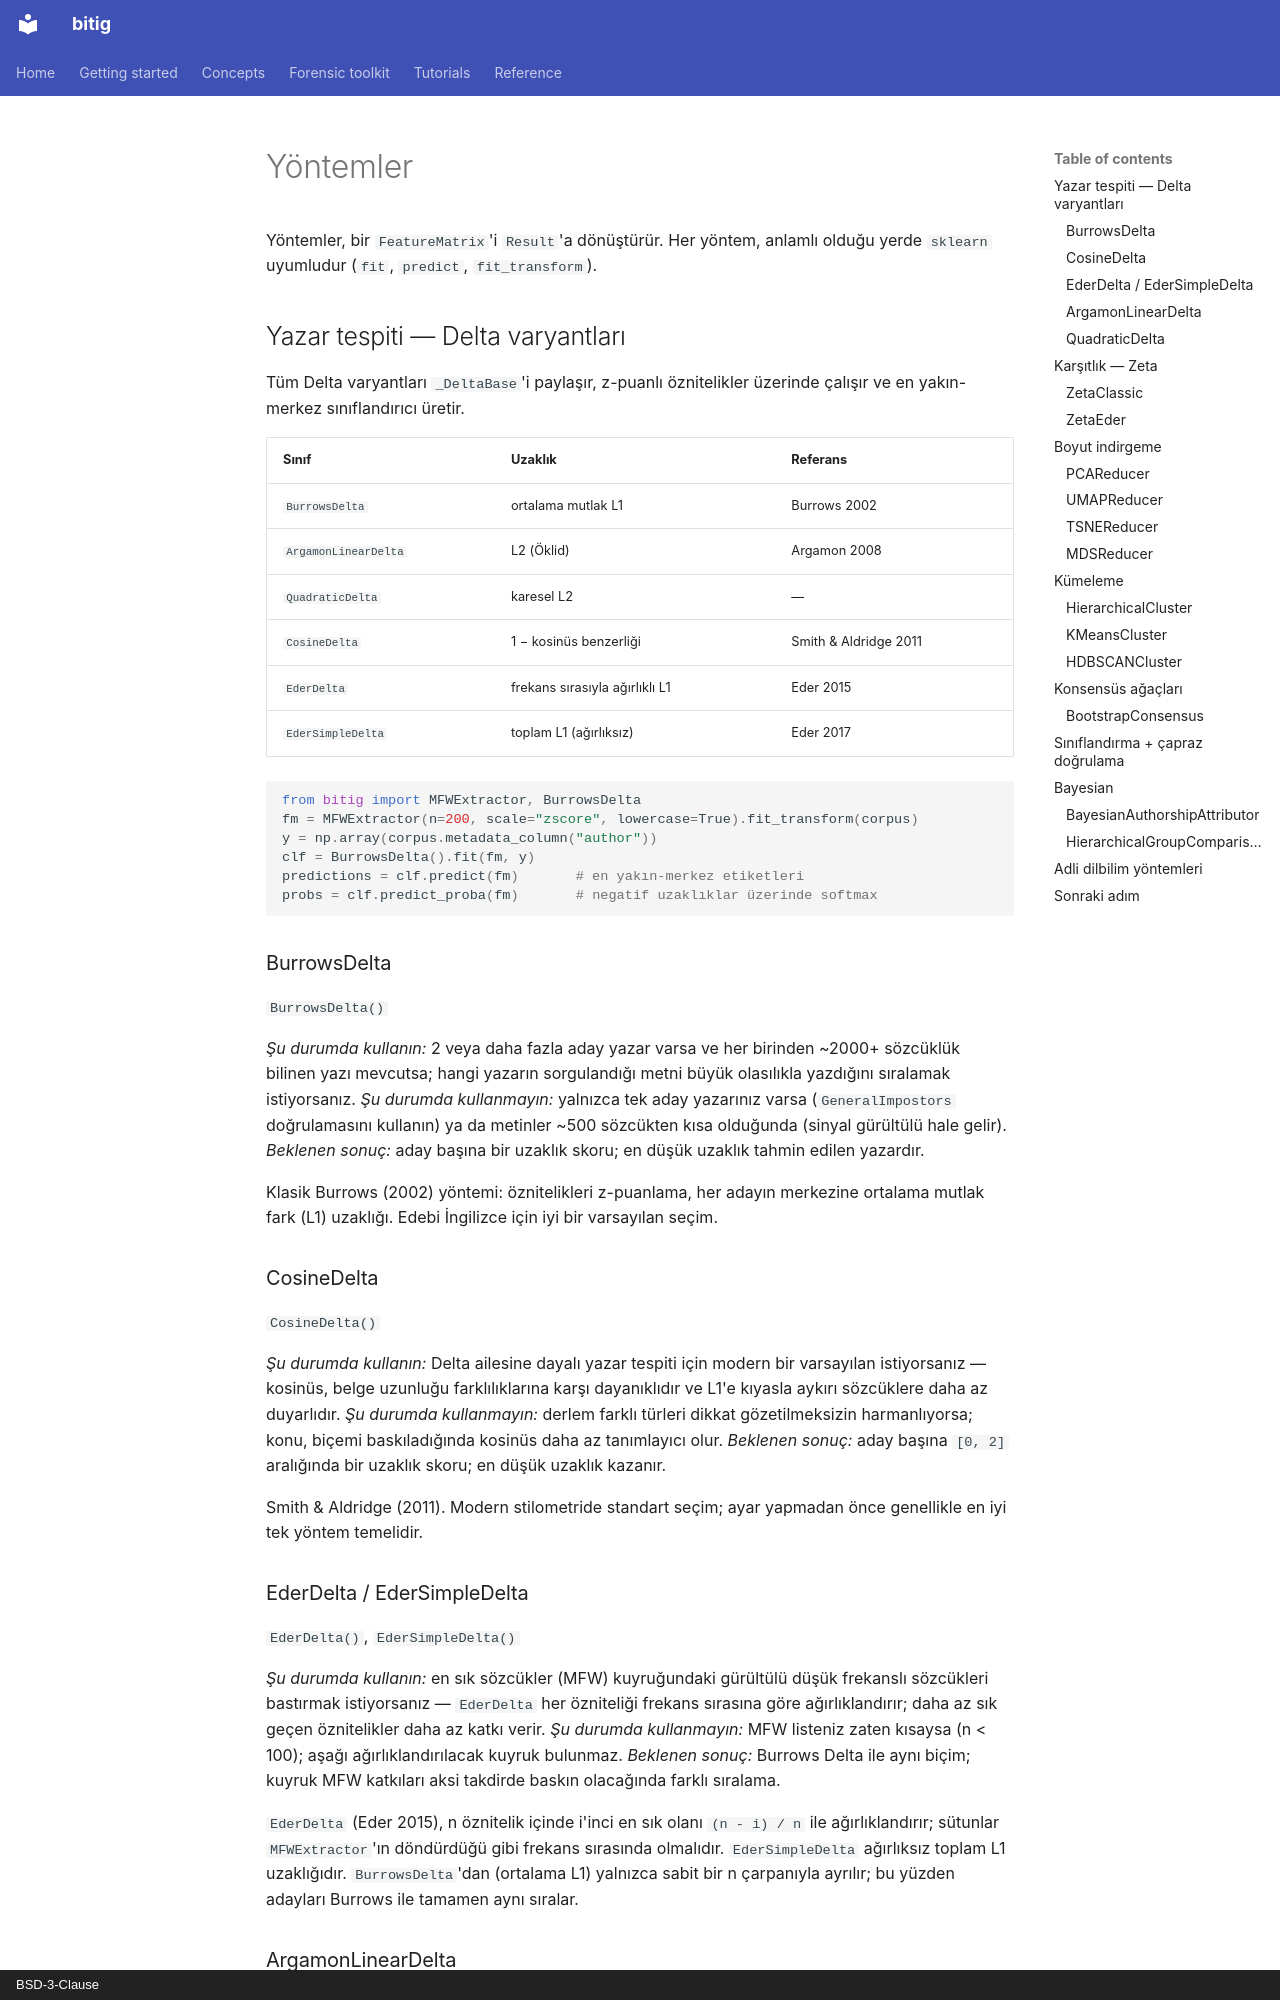

repository: fatihbozdag/bitig · page: concepts/methods.tr/index.html · generator: mkdocs · copyright: BSD-3-Clause

# Yöntemler

Yöntemler, bir `FeatureMatrix`'i `Result`'a dönüştürür. Her yöntem, anlamlı olduğu yerde `sklearn` uyumludur (`fit`, `predict`, `fit_transform`).

## Yazar tespiti — Delta varyantları

Tüm Delta varyantları `_DeltaBase`'i paylaşır, z-puanlı öznitelikler üzerinde çalışır ve en yakın-merkez sınıflandırıcı üretir.

| Sınıf | Uzaklık | Referans |
|---|---|---|
| `BurrowsDelta` | ortalama mutlak L1 | Burrows 2002 |
| `ArgamonLinearDelta` | L2 (Öklid) | Argamon 2008 |
| `QuadraticDelta` | karesel L2 | — |
| `CosineDelta` | 1 − kosinüs benzerliği | Smith & Aldridge 2011 |
| `EderDelta` | frekans sırasıyla ağırlıklı L1 | Eder 2015 |
| `EderSimpleDelta` | toplam L1 (ağırlıksız) | Eder 2017 |

```python
from bitig import MFWExtractor, BurrowsDelta
fm = MFWExtractor(n=200, scale="zscore", lowercase=True).fit_transform(corpus)
y = np.array(corpus.metadata_column("author"))
clf = BurrowsDelta().fit(fm, y)
predictions = clf.predict(fm)       # en yakın-merkez etiketleri
probs = clf.predict_proba(fm)       # negatif uzaklıklar üzerinde softmax
```

### BurrowsDelta
`BurrowsDelta()`

*Şu durumda kullanın:* 2 veya daha fazla aday yazar varsa ve her birinden ~2000+ sözcüklük bilinen yazı mevcutsa; hangi yazarın sorgulandığı metni büyük olasılıkla yazdığını sıralamak istiyorsanız.
*Şu durumda kullanmayın:* yalnızca tek aday yazarınız varsa (`GeneralImpostors` doğrulamasını kullanın) ya da metinler ~500 sözcükten kısa olduğunda (sinyal gürültülü hale gelir).
*Beklenen sonuç:* aday başına bir uzaklık skoru; en düşük uzaklık tahmin edilen yazardır.

Klasik Burrows (2002) yöntemi: öznitelikleri z-puanlama, her adayın merkezine ortalama mutlak fark (L1) uzaklığı. Edebi İngilizce için iyi bir varsayılan seçim.

### CosineDelta
`CosineDelta()`

*Şu durumda kullanın:* Delta ailesine dayalı yazar tespiti için modern bir varsayılan istiyorsanız — kosinüs, belge uzunluğu farklılıklarına karşı dayanıklıdır ve L1'e kıyasla aykırı sözcüklere daha az duyarlıdır.
*Şu durumda kullanmayın:* derlem farklı türleri dikkat gözetilmeksizin harmanlıyorsa; konu, biçemi baskıladığında kosinüs daha az tanımlayıcı olur.
*Beklenen sonuç:* aday başına `[0, 2]` aralığında bir uzaklık skoru; en düşük uzaklık kazanır.

Smith & Aldridge (2011). Modern stilometride standart seçim; ayar yapmadan önce genellikle en iyi tek yöntem temelidir.

### EderDelta / EderSimpleDelta
`EderDelta()`, `EderSimpleDelta()`

*Şu durumda kullanın:* en sık sözcükler (MFW) kuyruğundaki gürültülü düşük frekanslı sözcükleri bastırmak istiyorsanız — `EderDelta` her özniteliği frekans sırasına göre ağırlıklandırır; daha az sık geçen öznitelikler daha az katkı verir.
*Şu durumda kullanmayın:* MFW listeniz zaten kısaysa (n < 100); aşağı ağırlıklandırılacak kuyruk bulunmaz.
*Beklenen sonuç:* Burrows Delta ile aynı biçim; kuyruk MFW katkıları aksi takdirde baskın olacağında farklı sıralama.

`EderDelta` (Eder 2015), n öznitelik içinde i'inci en sık olanı `(n - i) / n` ile ağırlıklandırır; sütunlar `MFWExtractor`'ın döndürdüğü gibi frekans sırasında olmalıdır. `EderSimpleDelta` ağırlıksız toplam L1 uzaklığıdır. `BurrowsDelta`'dan (ortalama L1) yalnızca sabit bir n çarpanıyla ayrılır; bu yüzden adayları Burrows ile tamamen aynı sıralar.

### ArgamonLinearDelta
`ArgamonLinearDelta()`

*Şu durumda kullanın:* L1 yerine özellikle Öklid (L2) uzaklığı istiyorsanız — z-puanlamasından sonra öznitelikler yaklaşık Gaussian dağılımlı olduğunda uygundur.
*Şu durumda kullanmayın:* MFW dağılımı aykırı değer üretecek kadar çarpıksa; L2, aykırı değerleri ikinci dereceden cezalandırır. `CosineDelta` veya `BurrowsDelta` tercih edin.
*Beklenen sonuç:* aday başına bir uzaklık skoru; diğer Delta varyantlarıyla aynı sıralama biçimi, büyük öznitelik sapmalarına farklı duyarlılık.

Argamon (2008). Gaussian üretici model altında Delta'nın olasılıksal yorumu.
